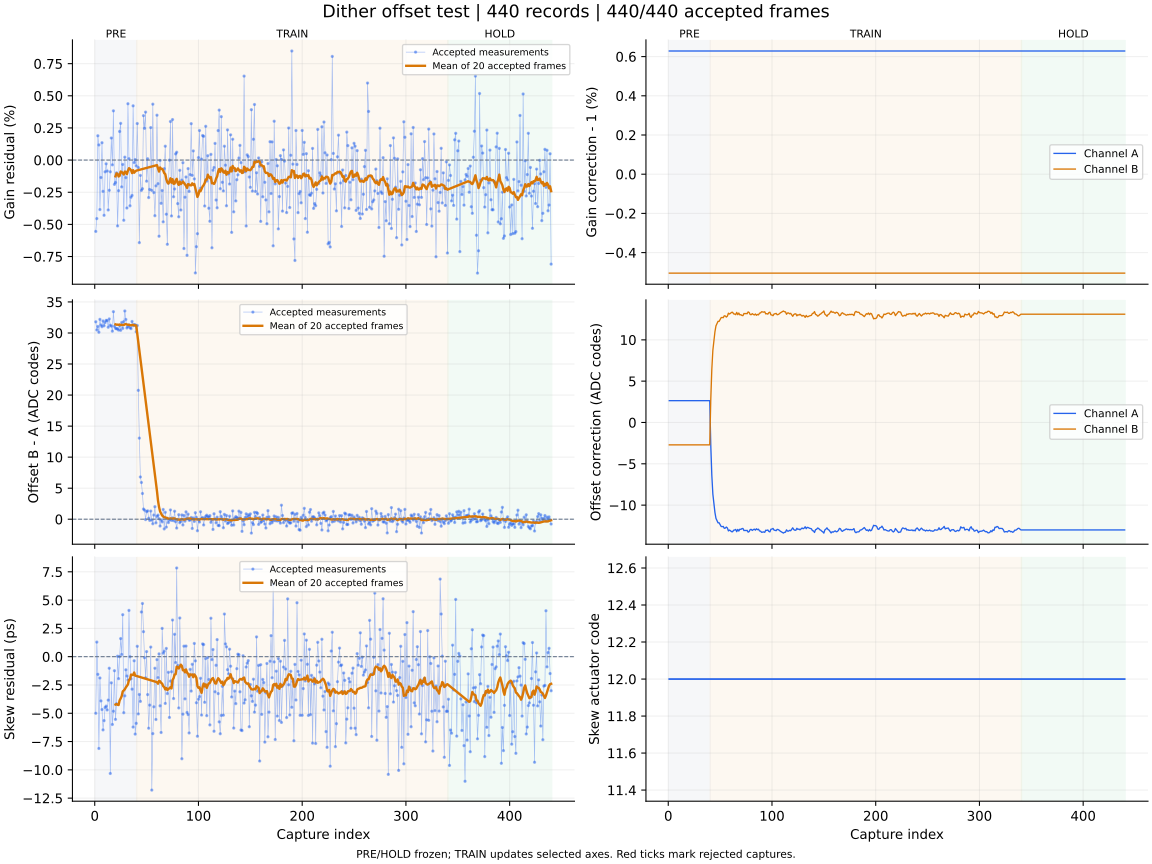

Values plotted in this chart, from the file beside it:
capture, iteration, status, gain_error_ppm, offset_error_codes, skew_error_ps, gain_corr_a, gain_corr_b, offset_a_codes, offset_b_codes, actuator_code, skew_action, skew_step_codes, batch_used, batch_frames, batch_skew_ps, clipped_samples, n0, rotation, alignment_margin, phase, attempt
1, 700, ok, -5548, 31.8, -5.0, 1.006, 0.995, 2.643, -2.705, 12, none, 0, 0, 0, , 0, -1, 0, 1093, pre, 0
2, 701, ok, -4550, 30.49, 1.29, 1.006, 0.995, 2.643, -2.705, 12, none, 0, 0, 0, , 0, -1, 0, 1009, pre, 1
3, 702, ok, 1892, 31.05, -1.56, 1.006, 0.995, 2.643, -2.705, 12, none, 0, 0, 0, , 0, -1, 0, 1058, pre, 2
4, 703, ok, 1178, 30.12, -8.11, 1.006, 0.995, 2.643, -2.705, 12, none, 0, 0, 0, , 0, -1, 0, 1116, pre, 3
5, 704, ok, -3848, 32.19, -1.88, 1.006, 0.995, 2.643, -2.705, 12, none, 0, 0, 0, , 0, -1, 0, 1120, pre, 4
6, 705, ok, -1356, 31.29, -3.91, 1.006, 0.995, 2.643, -2.705, 12, none, 0, 0, 0, , 0, -1, 0, 916.9, pre, 5
7, 706, ok, 1351, 31.01, -4.67, 1.006, 0.995, 2.643, -2.705, 12, none, 0, 0, 0, , 0, -1, 0, 950.8, pre, 6
8, 707, ok, -2430, 31.94, -6.47, 1.006, 0.995, 2.643, -2.705, 12, none, 0, 0, 0, , 0, -1, 0, 1079, pre, 7
9, 708, ok, -4294, 31.17, -5.65, 1.006, 0.995, 2.643, -2.705, 12, none, 0, 0, 0, , 0, -1, 0, 1017, pre, 8
10, 709, ok, -910.0, 31.69, -4.49, 1.006, 0.995, 2.643, -2.705, 12, none, 0, 0, 0, , 0, -1, 0, 1033, pre, 9
11, 710, ok, -289.0, 32.03, -4.37, 1.006, 0.995, 2.643, -2.705, 12, none, 0, 0, 0, , 0, -1, 0, 1130, pre, 10
12, 711, ok, -849.0, 31.99, -4.71, 1.006, 0.995, 2.643, -2.705, 12, none, 0, 0, 0, , 0, -1, 0, 1127, pre, 11
13, 712, ok, -3879, 30.93, -3.84, 1.006, 0.995, 2.643, -2.705, 12, none, 0, 0, 0, , 0, -1, 0, 1048, pre, 12
14, 713, ok, -2349, 32.27, -1.02, 1.006, 0.995, 2.643, -2.705, 12, none, 0, 0, 0, , 0, -1, 0, 1078, pre, 13
15, 714, ok, -910.0, 31.24, -10.32, 1.006, 0.995, 2.643, -2.705, 12, none, 0, 0, 0, , 0, -1, 0, 1054, pre, 14
16, 715, ok, 1718, 31.11, -2.31, 1.006, 0.995, 2.643, -2.705, 12, none, 0, 0, 0, , 0, -1, 0, 1104, pre, 15
17, 716, ok, -369.0, 30.29, -5.99, 1.006, 0.995, 2.643, -2.705, 12, none, 0, 0, 0, , 0, -1, 0, 1113, pre, 16
18, 717, ok, 3831, 33.43, -4.82, 1.006, 0.995, 2.643, -2.705, 12, none, 0, 0, 0, , 0, -1, 0, 930.5, pre, 17
19, 718, ok, -1888, 31.07, -1.24, 1.006, 0.995, 2.643, -2.705, 12, none, 0, 0, 0, , 0, -1, 0, 1046, pre, 18
20, 719, ok, -1745, 30.75, -5.54, 1.006, 0.995, 2.643, -2.705, 12, measure-only, 0, 20, 20, -4.23, 0, -1, 0, 1103, pre, 19
21, 720, ok, -989.0, 30.67, -4.16, 1.006, 0.995, 2.643, -2.705, 12, none, 0, 0, 0, , 0, -1, 0, 1009, pre, 20
22, 721, ok, -5119, 30.7, 0.04, 1.006, 0.995, 2.643, -2.705, 12, none, 0, 0, 0, , 0, -1, 0, 1114, pre, 21
23, 722, ok, -2378, 30.46, -1.94, 1.006, 0.995, 2.643, -2.705, 12, none, 0, 0, 0, , 0, -1, 0, 1029, pre, 22
24, 723, ok, 2225, 31.2, 0.0, 1.006, 0.995, 2.643, -2.705, 12, none, 0, 0, 0, , 0, -1, 0, 1120, pre, 23
25, 724, ok, 2855, 30.43, 1.6, 1.006, 0.995, 2.643, -2.705, 12, none, 0, 0, 0, , 0, -1, 0, 1053, pre, 24
26, 725, ok, -2084, 31.69, 0.2, 1.006, 0.995, 2.643, -2.705, 12, none, 0, 0, 0, , 0, -1, 0, 1142, pre, 25
27, 726, ok, -338.0, 30.74, 3.71, 1.006, 0.995, 2.643, -2.705, 12, none, 0, 0, 0, , 0, -1, 0, 1052, pre, 26
28, 727, ok, -4680, 31.83, -4.95, 1.006, 0.995, 2.643, -2.705, 12, none, 0, 0, 0, , 0, -1, 0, 1084, pre, 27
29, 728, ok, 227.0, 33.55, -3.46, 1.006, 0.995, 2.643, -2.705, 12, none, 0, 0, 0, , 0, -1, 0, 1235, pre, 28
30, 729, ok, -1364, 32.18, -1.16, 1.006, 0.995, 2.643, -2.705, 12, none, 0, 0, 0, , 0, -1, 0, 1048, pre, 29
31, 730, ok, -3727, 30.8, -1.71, 1.006, 0.995, 2.643, -2.705, 12, none, 0, 0, 0, , 0, -1, 0, 1026, pre, 30
32, 731, ok, 4383, 31.02, -2.06, 1.006, 0.995, 2.643, -2.705, 12, none, 0, 0, 0, , 0, -1, 0, 1121, pre, 31
33, 732, ok, 107.0, 31.27, 4.09, 1.006, 0.995, 2.643, -2.705, 12, none, 0, 0, 0, , 0, -1, 0, 1052, pre, 32
34, 733, ok, -3554, 30.84, 0.0, 1.006, 0.995, 2.643, -2.705, 12, none, 0, 0, 0, , 0, -1, 0, 1143, pre, 33
35, 734, ok, -2885, 30.7, -1.95, 1.006, 0.995, 2.643, -2.705, 12, none, 0, 0, 0, , 0, -1, 0, 1080, pre, 34
36, 735, ok, -2749, 31.85, -2.87, 1.006, 0.995, 2.643, -2.705, 12, none, 0, 0, 0, , 0, -1, 0, 1098, pre, 35
37, 736, ok, 4221, 31.18, -6.22, 1.006, 0.995, 2.643, -2.705, 12, none, 0, 0, 0, , 0, -1, 0, 1143, pre, 36
38, 737, ok, -200.0, 31.36, -0.36, 1.006, 0.995, 2.643, -2.705, 12, none, 0, 0, 0, , 0, -1, 0, 1107, pre, 37
39, 738, ok, 38.0, 31.3, -6.84, 1.006, 0.995, 2.643, -2.705, 12, none, 0, 0, 0, , 0, -1, 0, 1151, pre, 38
40, 739, ok, -451.0, 30.19, -5.89, 1.006, 0.995, 2.643, -2.705, 12, measure-only, 0, 20, 20, -1.7, 0, -1, 0, 1057, pre, 39
41, 740, ok, 2843, 31.21, 0.92, 1.006, 0.995, -2.776, 2.791, 12, none, 0, 0, 0, , 0, -1, 0, 1016, train, 0
42, 741, ok, -581.0, 20.76, -5.06, 1.006, 0.995, -6.387, 6.441, 12, none, 0, 0, 0, , 0, -1, 0, 1079, train, 1
43, 742, ok, -6419, 13.06, -3.34, 1.006, 0.995, -8.667, 8.732, 12, none, 0, 0, 0, , 0, -1, 0, 1045, train, 2
44, 743, ok, -1192, 6.805, -3.95, 1.006, 0.995, -9.851, 9.928, 12, none, 0, 0, 0, , 0, -1, 0, 1185, train, 3
45, 744, ok, -2355, 5.916, 3.95, 1.006, 0.995, -10.88, 10.97, 12, none, 0, 0, 0, , 0, -1, 0, 976.6, train, 4
46, 745, ok, -2226, 4.143, 4.7, 1.006, 0.995, -11.6, 11.7, 12, none, 0, 0, 0, , 0, -1, 0, 1106, train, 5
47, 746, ok, 3455, 1.637, 2.21, 1.006, 0.995, -11.89, 11.98, 12, none, 0, 0, 0, , 0, -1, 0, 1097, train, 6
48, 747, ok, 2471, 1.461, -0.09, 1.006, 0.995, -12.14, 12.24, 12, none, 0, 0, 0, , 0, -1, 0, 1065, train, 7
49, 748, ok, 3731, -0.057, -1.87, 1.006, 0.995, -12.13, 12.23, 12, none, 0, 0, 0, , 0, -1, 0, 1105, train, 8
50, 749, ok, -1640, 1.234, 0.45, 1.006, 0.995, -12.35, 12.45, 12, none, 0, 0, 0, , 0, -1, 0, 897.9, train, 9
51, 750, ok, 105.0, 1.348, -3.35, 1.006, 0.995, -12.58, 12.69, 12, none, 0, 0, 0, , 0, -1, 0, 1078, train, 10
52, 751, ok, -2913, 0.145, -6.32, 1.006, 0.995, -12.6, 12.71, 12, none, 0, 0, 0, , 0, -1, 0, 1062, train, 11
53, 752, ok, -2284, -0.19, -4.28, 1.006, 0.995, -12.57, 12.68, 12, none, 0, 0, 0, , 0, -1, 0, 1050, train, 12
54, 753, ok, 2527, 1.313, 0.85, 1.006, 0.995, -12.8, 12.91, 12, none, 0, 0, 0, , 0, -1, 0, 1164, train, 13
55, 754, ok, -2357, -0.134, -11.79, 1.006, 0.995, -12.78, 12.88, 12, none, 0, 0, 0, , 0, -1, 0, 975.5, train, 14
56, 755, ok, 4350, -0.733, -6.8, 1.006, 0.995, -12.65, 12.76, 12, none, 0, 0, 0, , 0, -1, 0, 1048, train, 15
57, 756, ok, -2526, 0.666, -4.43, 1.006, 0.995, -12.77, 12.87, 12, none, 0, 0, 0, , 0, -1, 0, 976.1, train, 16
58, 757, ok, -4324, 2.018, -1.02, 1.006, 0.995, -13.12, 13.23, 12, none, 0, 0, 0, , 0, -1, 0, 1138, train, 17
59, 758, ok, -2004, -0.582, -5.55, 1.006, 0.995, -13.02, 13.12, 12, none, 0, 0, 0, , 0, -1, 0, 1066, train, 18
60, 759, ok, 3491, 0.464, -0.26, 1.006, 0.995, -13.1, 13.21, 12, measure-only, 0, 20, 20, -2.25, 0, -1, 0, 1129, train, 19
... 380 more rows
